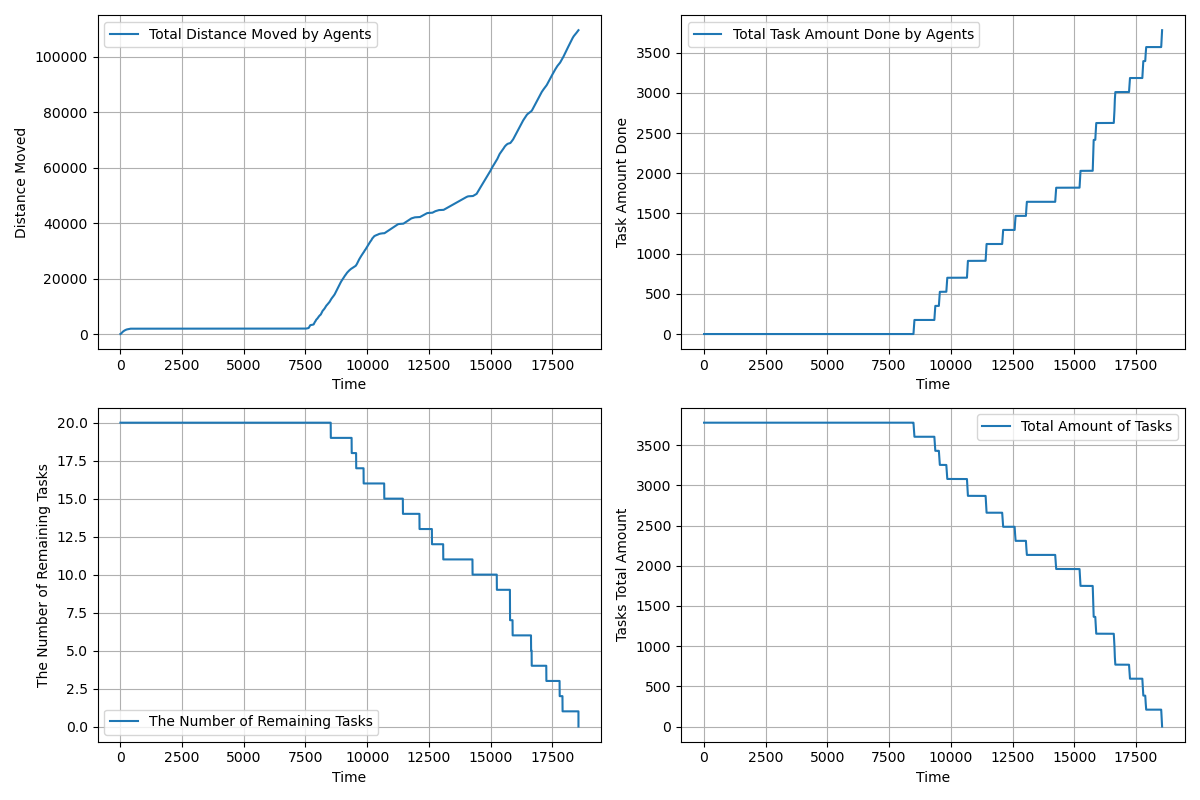

Values plotted in this chart, from the file beside it:
time, agents_total_distance_moved, agents_total_task_amount_done, completed_tasks, remaining_tasks, tasks_total_amount_left
1.0, 1, 0.0, 0, 20, 3780
2.0, 1.6, 0.0, 0, 20, 3780
3.0, 2.497, 0.0, 0, 20, 3780
4.0, 3.892, 0.0, 0, 20, 3780
5.0, 5.786, 0.0, 0, 20, 3780
6.0, 8.18, 0.0, 0, 20, 3780
7.0, 11.07, 0.0, 0, 20, 3780
8.0, 14.47, 0.0, 0, 20, 3780
9.0, 18.36, 0.0, 0, 20, 3780
10.0, 22.75, 0.0, 0, 20, 3780
11.0, 27.64, 0.0, 0, 20, 3780
12.0, 33.03, 0.0, 0, 20, 3780
13.0, 38.93, 0.0, 0, 20, 3780
14.0, 45.32, 0.0, 0, 20, 3780
15.0, 52.21, 0.0, 0, 20, 3780
16.0, 59.6, 0.0, 0, 20, 3780
17.0, 67.49, 0.0, 0, 20, 3780
18.0, 75.88, 0.0, 0, 20, 3780
19.0, 84.78, 0.0, 0, 20, 3780
20.0, 94.17, 0.0, 0, 20, 3780
21.0, 104, 0.0, 0, 20, 3780
22.0, 114, 0.0, 0, 20, 3780
23.0, 124, 0.0, 0, 20, 3780
24.0, 134, 0.0, 0, 20, 3780
25.0, 144, 0.0, 0, 20, 3780
26.0, 154, 0.0, 0, 20, 3780
27.0, 164, 0.0, 0, 20, 3780
28.0, 174, 0.0, 0, 20, 3780
29.0, 184, 0.0, 0, 20, 3780
30.0, 194, 0.0, 0, 20, 3780
31.0, 204, 0.0, 0, 20, 3780
32.0, 214, 0.0, 0, 20, 3780
33.0, 224, 0.0, 0, 20, 3780
34.0, 234, 0.0, 0, 20, 3780
35.0, 244, 0.0, 0, 20, 3780
36.0, 254, 0.0, 0, 20, 3780
37.0, 264, 0.0, 0, 20, 3780
38.0, 274, 0.0, 0, 20, 3780
39.0, 284, 0.0, 0, 20, 3780
40.0, 294, 0.0, 0, 20, 3780
41.0, 304, 0.0, 0, 20, 3780
42.0, 314, 0.0, 0, 20, 3780
43.0, 324, 0.0, 0, 20, 3780
44.0, 334, 0.0, 0, 20, 3780
45.0, 344, 0.0, 0, 20, 3780
46.0, 354, 0.0, 0, 20, 3780
47.0, 364, 0.0, 0, 20, 3780
48.0, 374, 0.0, 0, 20, 3780
49.0, 384, 0.0, 0, 20, 3780
50.0, 394, 0.0, 0, 20, 3780
51.0, 404, 0.0, 0, 20, 3780
52.0, 414, 0.0, 0, 20, 3780
53.0, 424, 0.0, 0, 20, 3780
54.0, 434, 0.0, 0, 20, 3780
55.0, 444, 0.0, 0, 20, 3780
56.0, 454, 0.0, 0, 20, 3780
57.0, 464, 0.0, 0, 20, 3780
58.0, 474, 0.0, 0, 20, 3780
59.0, 484, 0.0, 0, 20, 3780
60.0, 494, 0.0, 0, 20, 3780
... 18,501 more rows
